Run: headless pygame with SDL's dummy video driver; simulated clock (each Clock.tick advances the game by its frame time, no real sleeping); random seed 0; keys injected as events and as key.get_pressed() state; no mouse input.
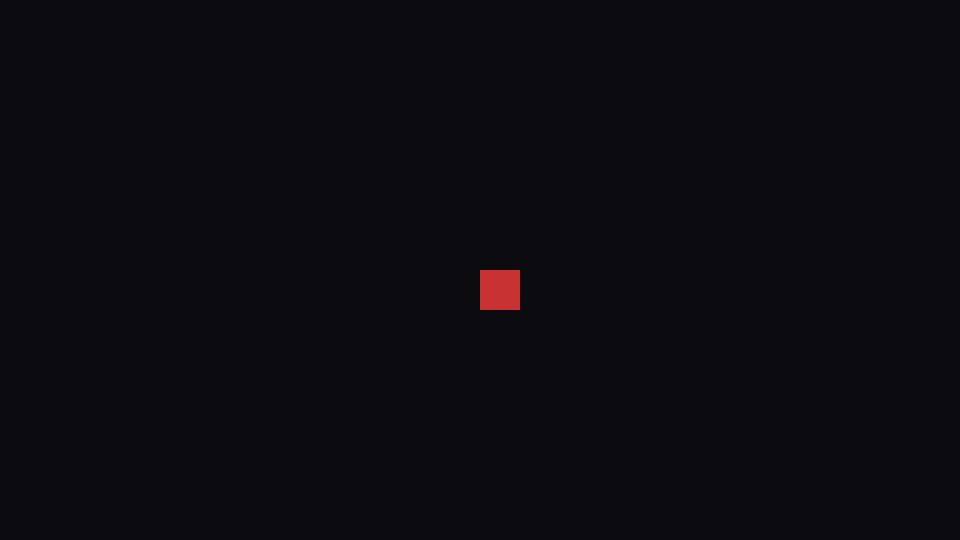
Frame 1 of 4 · flips 1–60 · no input
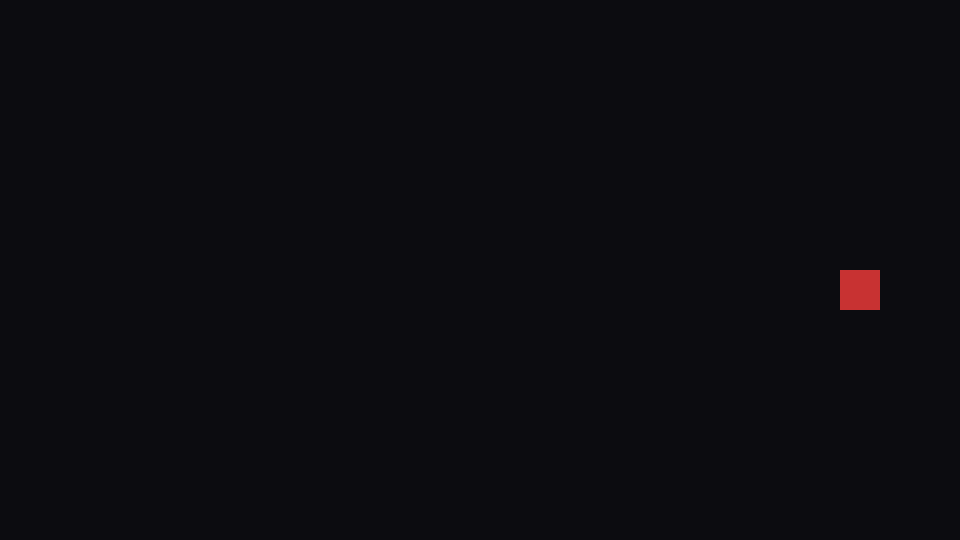
Frame 2 of 4 · flips 61–180 · tapped SPACE, RETURN · held RIGHT (→), D
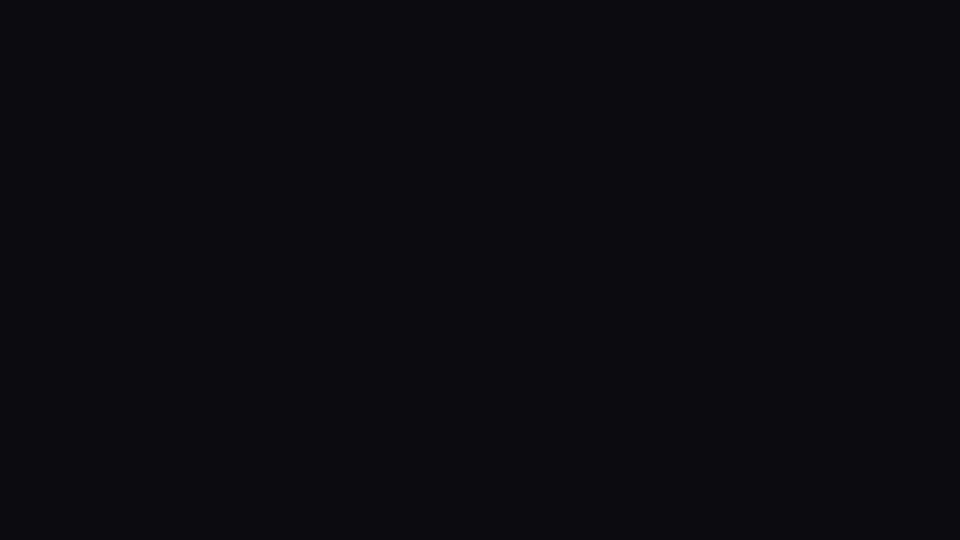
Frame 3 of 4 · flips 181–300 · held DOWN (↓), S
Frame 4 of 4 · flips 301–420 · held LEFT (←), A, UP (↑), W · screen same as frame 1, image omitted

The pygame program that drew these frames:

# main.py — Step 2: add a player square that moves

import pygame
import sys

# --- Config ---
WIDTH, HEIGHT = 320 * 3, 180 * 3
FPS = 60
PLAYER_SPEED = 200  # pixels per second


def main():
    pygame.init()
    pygame.display.set_caption("Silent Funds — Step 2")
    screen = pygame.display.set_mode((WIDTH, HEIGHT))
    clock = pygame.time.Clock()

    # --- NEW: player setup ---
    player = pygame.Rect(WIDTH//2, HEIGHT//2, 40, 40)  # x, y, w, h

    running = True
    while running:
        dt = clock.tick(FPS) / 1000.0

        # --- Input / events ---
        for event in pygame.event.get():
            if event.type == pygame.QUIT:
                running = False
            elif event.type == pygame.KEYDOWN and event.key == pygame.K_ESCAPE:
                running = False

        # --- NEW: movement ---
        keys = pygame.key.get_pressed()
        if keys[pygame.K_LEFT] or keys[pygame.K_a]:
            player.x -= PLAYER_SPEED * dt
        if keys[pygame.K_RIGHT] or keys[pygame.K_d]:
            player.x += PLAYER_SPEED * dt
        if keys[pygame.K_UP] or keys[pygame.K_w]:
            player.y -= PLAYER_SPEED * dt
        if keys[pygame.K_DOWN] or keys[pygame.K_s]:
            player.y += PLAYER_SPEED * dt

        # --- Draw ---
        screen.fill((12, 12, 16))
        # NEW: draw player square
        pygame.draw.rect(screen, (200, 50, 50), player)
        pygame.display.flip()

    pygame.quit()
    sys.exit()


if __name__ == "__main__":
    main()
